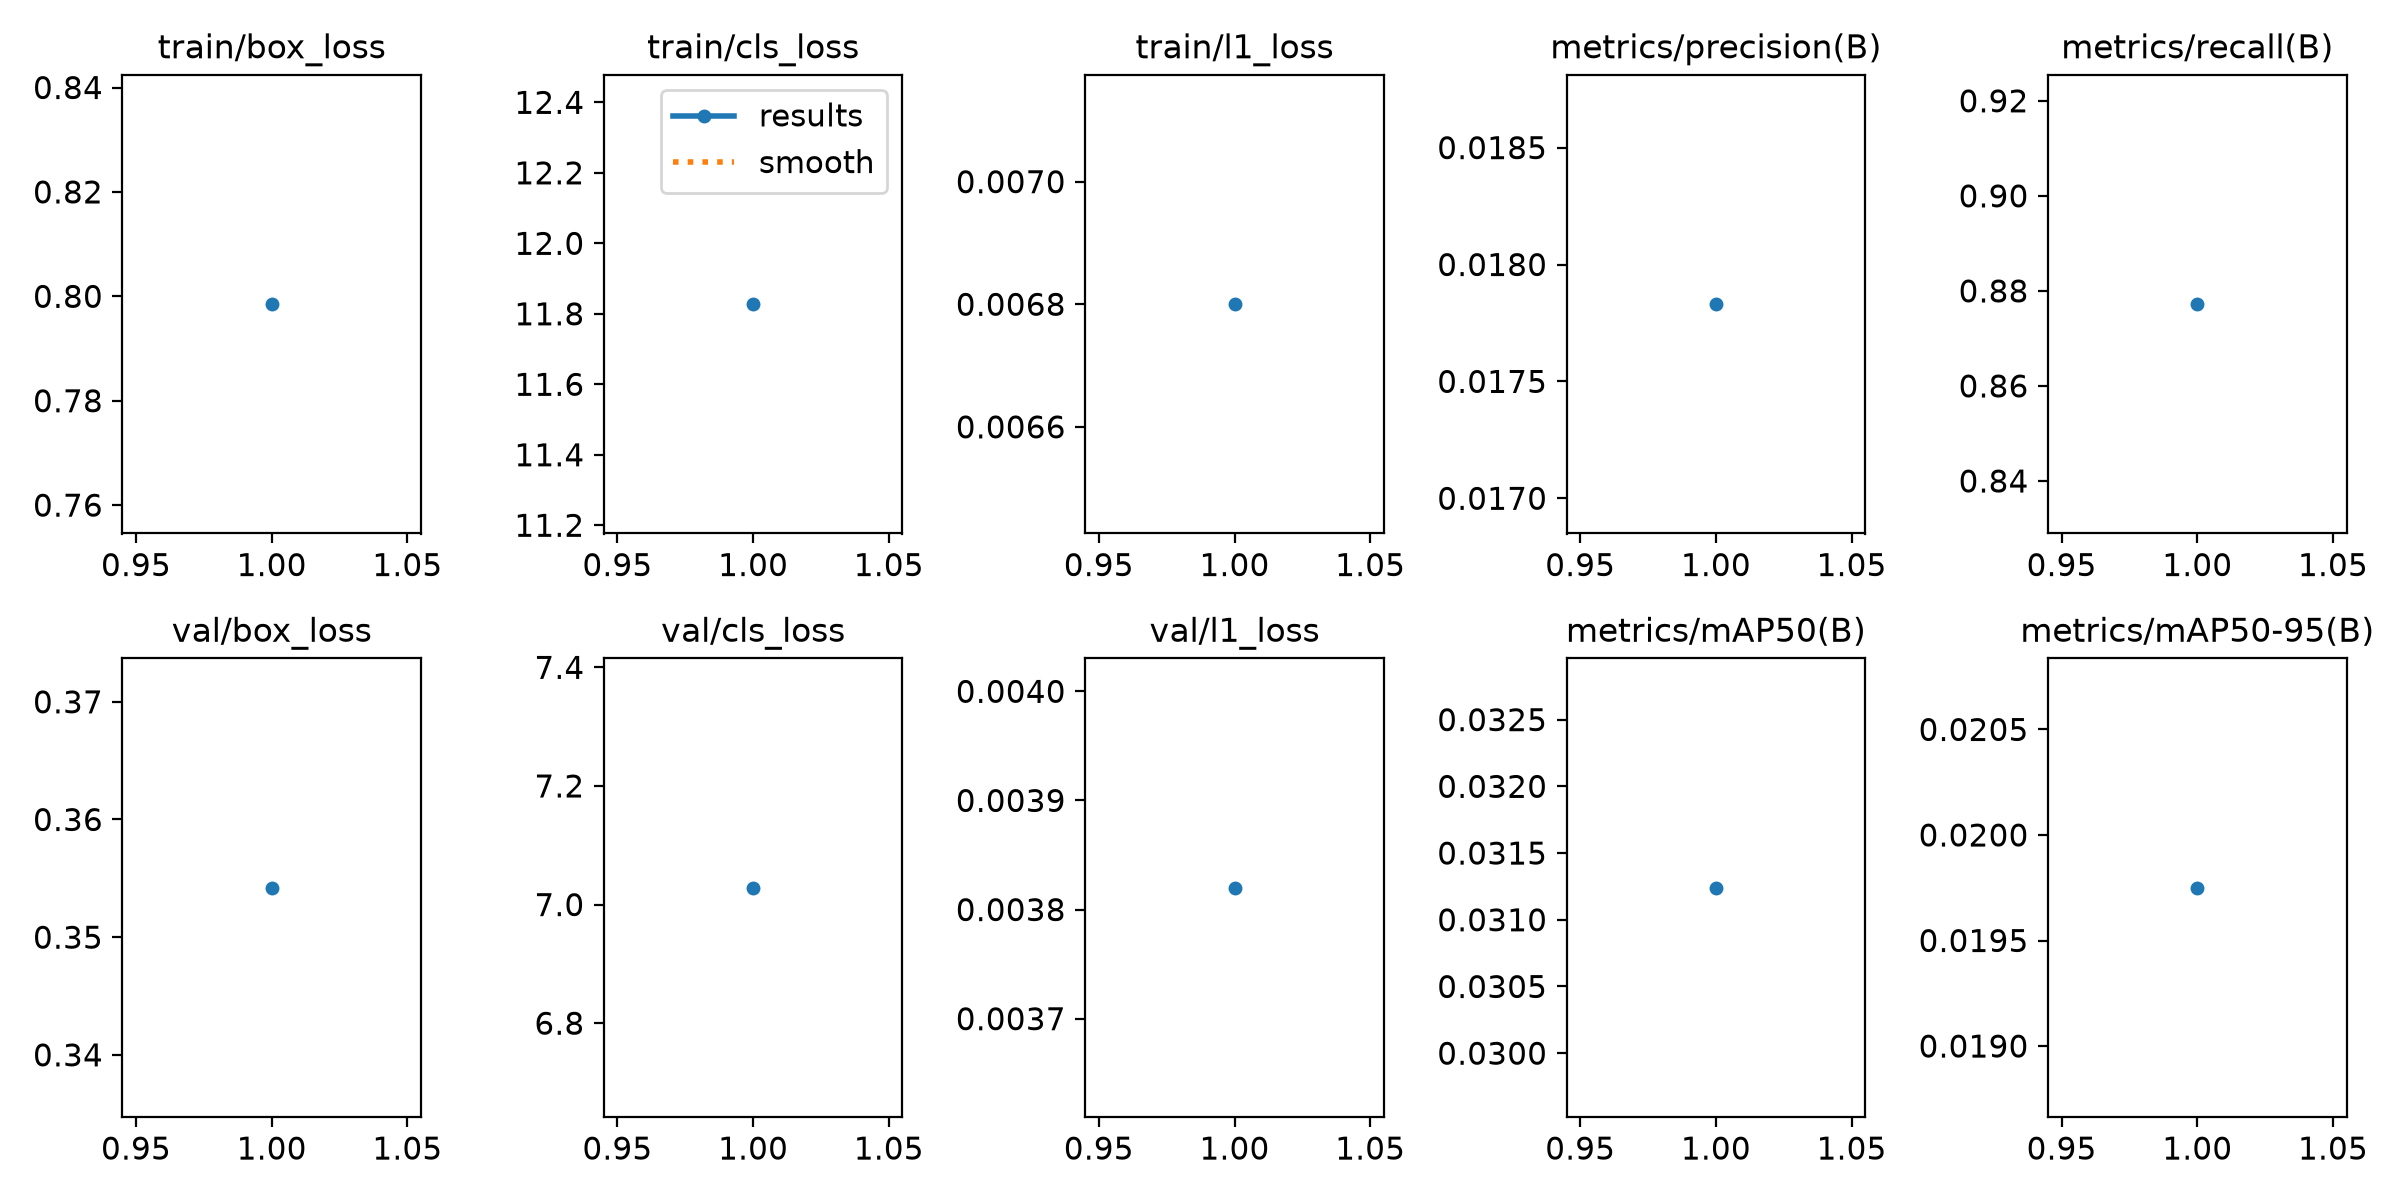

Data behind this chart, as committed beside it:
epoch, time, train/box_loss, train/cls_loss, train/l1_loss, metrics/precision(B), metrics/recall(B), metrics/mAP50(B), metrics/mAP50-95(B), val/box_loss, val/cls_loss, val/l1_loss, lr/pg0, lr/pg1, lr/pg2
1, 48.44, 0.7985, 11.83, 0.0068, 0.01783, 0.8772, 0.03124, 0.01975, 0.3542, 7.028, 0.00382, 0.001111, 0.001111, 0.001111
